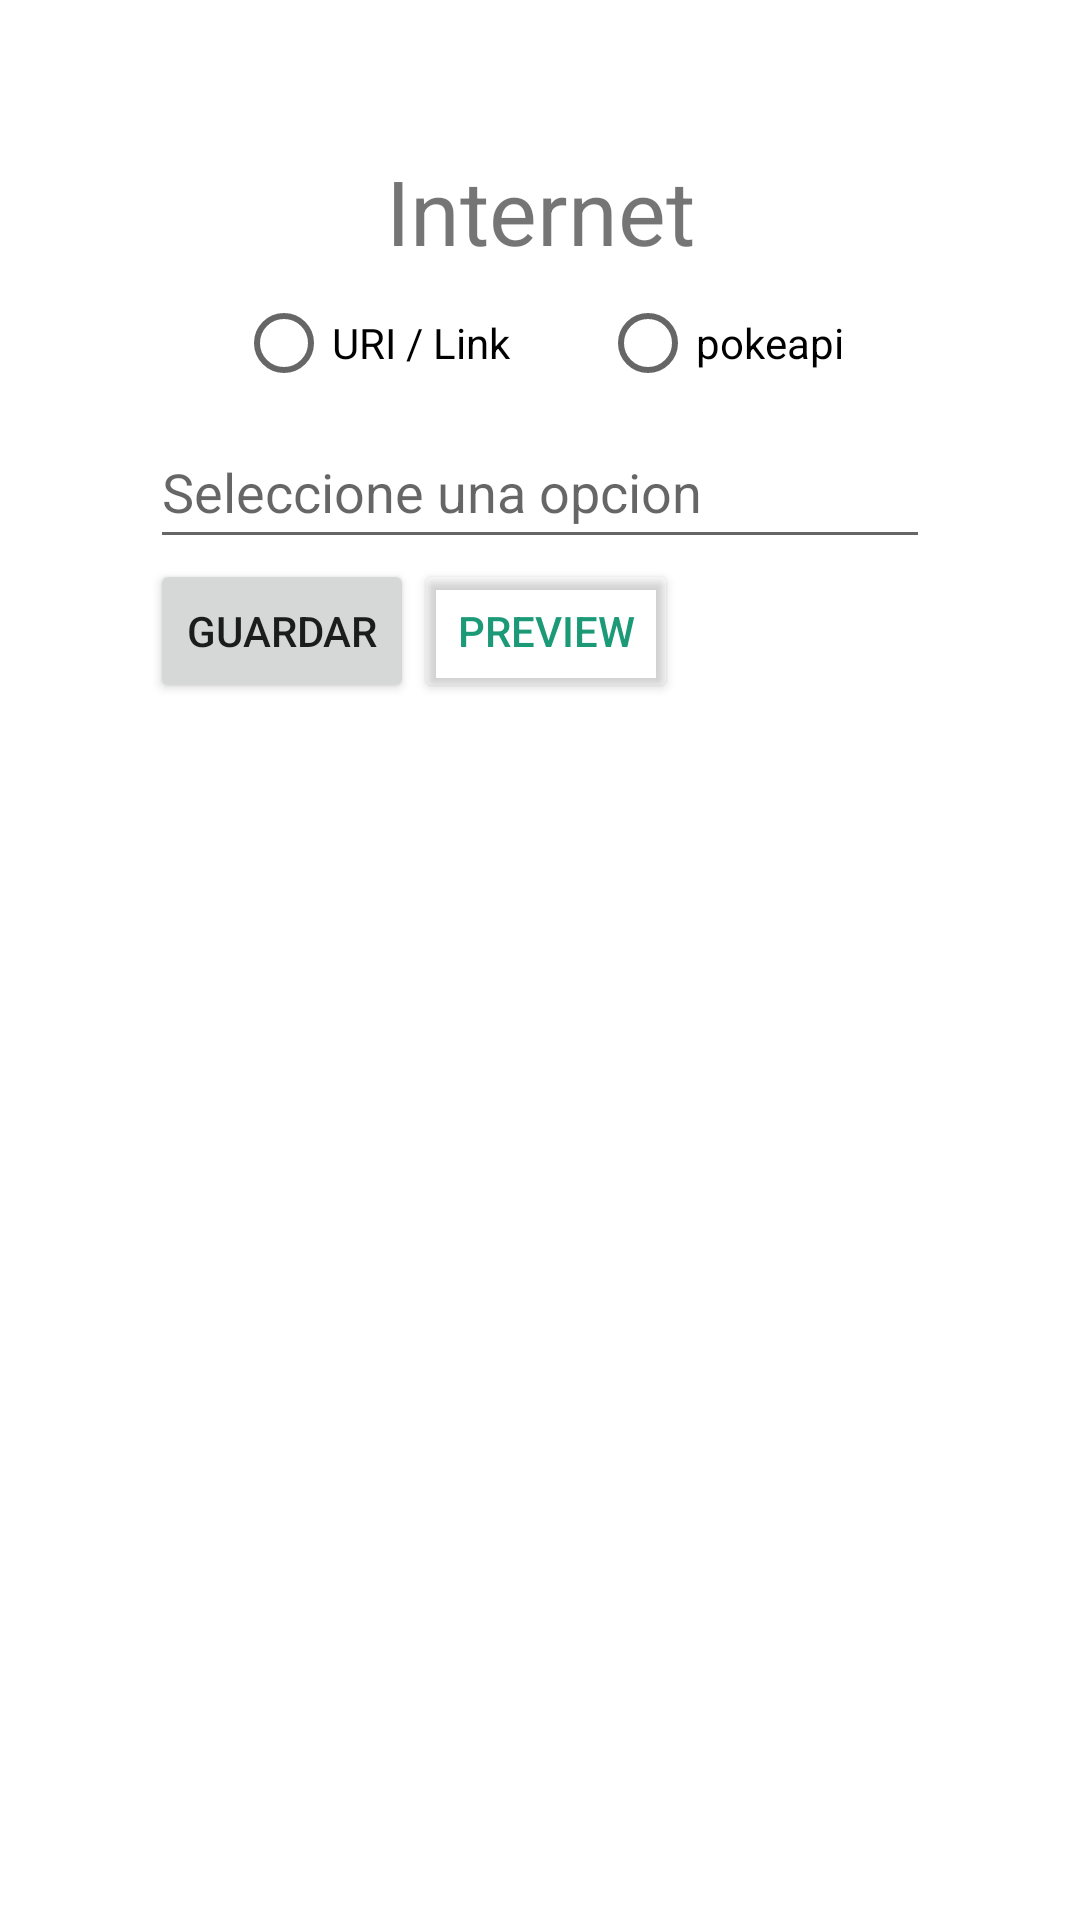

Layout XML and referenced resources for this Android screen:
<!-- AndroidManifest.xml: application theme Theme.RachasEvo.NoNameMenu -->
<!-- res/layout/dialog_imagen_internet.xml -->
<?xml version="1.0" encoding="utf-8"?>
<androidx.constraintlayout.widget.ConstraintLayout xmlns:android="http://schemas.android.com/apk/res/android"
    xmlns:app="http://schemas.android.com/apk/res-auto"
    xmlns:tools="http://schemas.android.com/tools"
    android:layout_width="wrap_content"
    android:layout_height="wrap_content"
    android:padding="50dp">

    <TextView
        android:id="@+id/textView2"
        android:layout_width="0dp"
        android:layout_height="wrap_content"
        android:gravity="center"
        android:text="Internet"
        android:textSize="30dp"
        app:layout_constraintEnd_toEndOf="parent"
        app:layout_constraintStart_toStartOf="parent"
        app:layout_constraintTop_toTopOf="parent" />

    <RadioGroup
        android:id="@+id/radioGroup"
        android:layout_width="fill_parent"
        android:layout_height="wrap_content"
        android:gravity="center"
        android:orientation="horizontal"
        app:layout_constraintEnd_toEndOf="parent"
        app:layout_constraintStart_toStartOf="parent"
        app:layout_constraintTop_toBottomOf="@+id/textView2">

        <RadioButton
            android:id="@+id/viaLink"
            android:layout_width="wrap_content"
            android:layout_height="wrap_content"
            android:layout_marginEnd="30dp"
            android:text="URI / Link" />

        <RadioButton
            android:id="@+id/viaAPI"
            android:layout_width="wrap_content"
            android:layout_height="wrap_content"
            android:clickable="true"
            android:focusable="true"
            android:text="pokeapi" />
    </RadioGroup>

    <EditText
        android:id="@+id/imageResourceText"
        android:layout_width="fill_parent"
        android:layout_height="wrap_content"
        android:ems="10"
        android:hint="Seleccione una opcion"
        android:inputType="textPersonName"
        android:minHeight="48dp"
        app:layout_constraintEnd_toEndOf="parent"
        app:layout_constraintStart_toStartOf="parent"
        app:layout_constraintTop_toBottomOf="@+id/radioGroup" />

    <LinearLayout
        android:id="@+id/linearLayout"
        android:layout_width="match_parent"
        android:layout_height="wrap_content"
        android:orientation="horizontal"
        app:layout_constraintEnd_toEndOf="@+id/imageResourceText"
        app:layout_constraintStart_toStartOf="@+id/imageResourceText"
        app:layout_constraintTop_toBottomOf="@+id/imageResourceText">

        <Button
            android:id="@+id/button"
            android:layout_width="wrap_content"
            android:layout_height="48dp"
            android:text="Guardar" />

        <Button
            android:id="@+id/previewImageButton"
            android:layout_width="wrap_content"
            android:layout_height="wrap_content"
            android:backgroundTint="#0FFFFFFF"
            android:text="Preview"
            android:textColor="#1C9A77" />
    </LinearLayout>

    <LinearLayout
        android:id="@+id/linearLayout2"
        android:layout_width="fill_parent"
        android:layout_height="wrap_content"
        android:layout_marginTop="25dp"
        android:gravity="fill_horizontal"
        android:orientation="horizontal"
        app:layout_constraintEnd_toEndOf="parent"
        app:layout_constraintStart_toStartOf="parent"
        app:layout_constraintTop_toBottomOf="@+id/linearLayout">

        <ImageView
            android:id="@+id/pokemonShiny"
            android:layout_width="143dp"
            android:layout_height="139dp"
            tools:srcCompat="@tools:sample/avatars" />

        <ImageView
            android:id="@+id/pokemonNormal"
            android:layout_width="143dp"
            android:layout_height="139dp"
            android:layout_marginStart="7dp"
            tools:srcCompat="@tools:sample/avatars" />
    </LinearLayout>

    <ImageView
        android:id="@+id/previewNewImage"
        android:layout_width="143dp"
        android:layout_height="139dp"
        android:layout_marginTop="25dp"
        app:layout_constraintEnd_toEndOf="parent"
        app:layout_constraintStart_toStartOf="parent"
        app:layout_constraintTop_toBottomOf="@+id/linearLayout"
        tools:srcCompat="@tools:sample/avatars" />

</androidx.constraintlayout.widget.ConstraintLayout>
<!-- resources referenced by this layout -->
<resources>
  <style name="Theme.RachasEvo.NoNameMenu" parent="Theme.RachasEvo">
          <item name="android:windowNoTitle">true</item>
      </style>
  <style name="Theme.RachasEvo" parent="Theme.MaterialComponents.DayNight.DarkActionBar">
          
          <item name="colorPrimary">@color/purple_500</item>
          <item name="colorPrimaryVariant">@color/purple_700</item>
          <item name="colorOnPrimary">@color/white</item>
          
          <item name="colorSecondary">@color/teal_200</item>
          <item name="colorSecondaryVariant">@color/teal_700</item>
          <item name="colorOnSecondary">@color/black</item>
          
          <item name="android:statusBarColor" tools:targetApi="l">?attr/colorPrimaryVariant</item>
          
      </style>
  <!-- not gathered from this repository: default colours our renderer supplied (Android Studio template values) -->
  <color name="purple_500">#FF6200EE</color>
  <color name="purple_700">#FF3700B3</color>
  <color name="teal_200">#FF03DAC5</color>
  <color name="teal_700">#FF018786</color>
  <color name="black">#FF000000</color>
  <color name="white">#FFFFFFFF</color>
</resources>
